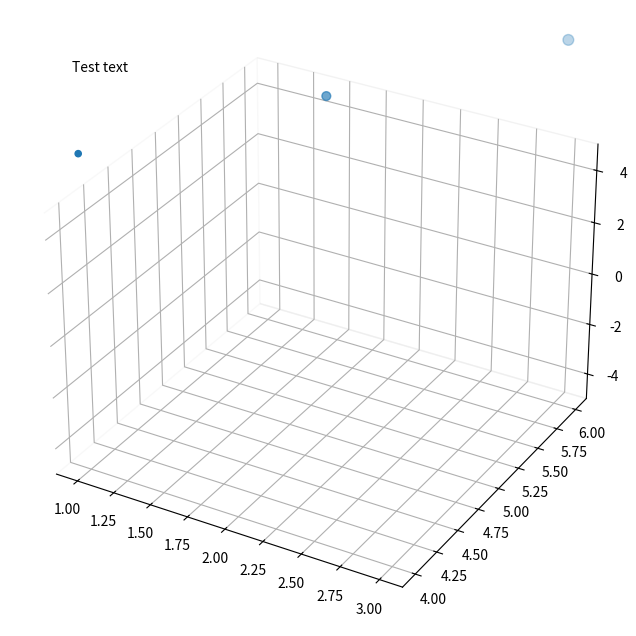

Generate this figure with matplotlib:
"""Test file to verify matplotlib 3D API type checking works correctly."""

import matplotlib.pyplot as plt

# Create 3D plot
fig = plt.figure(figsize=(10, 8))
ax = fig.add_subplot(111, projection='3d')

# Test the 4 originally problematic methods:

# 1. set_zlabel (was not recognized)
ax.set_zlabel('Z Axis Label')

# 2. set_zlim (was not recognized)  
ax.set_zlim(-5, 5)

# 3. text2D (was not recognized)
ax.text2D(0.1, 0.9, 'Test text', transform=ax.transAxes)

# 4. axis pane properties (were not recognized)
ax.xaxis.pane.fill = False
ax.yaxis.pane.fill = False
ax.zaxis.pane.fill = False

# Test scatter with size parameter (was causing conflicts)
x = [1, 2, 3]
y = [4, 5, 6] 
z = [7, 8, 9]
sizes = [20, 40, 60]
ax.scatter(x, y, z, s=sizes)

print("✅ All matplotlib 3D API methods type-checked successfully!") 